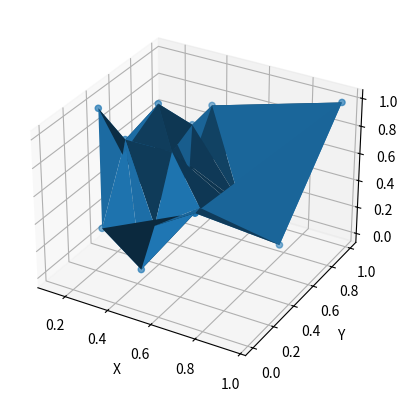

The script that saved this image:
import numpy as np
import matplotlib.pyplot as plt
from mpl_toolkits.mplot3d import Axes3D
from scipy.spatial import Delaunay

# 3次元データの生成
points = np.random.rand(20, 3)  # 20個のランダムな3次元点を生成

# Delaunay分割の作成
tri = Delaunay(points)

# 結果の可視化
fig = plt.figure()
ax = fig.add_subplot(111, projection='3d')

# 3次元点をプロット
ax.scatter(points[:, 0], points[:, 1], points[:, 2])

# 分割三角形をプロット
ax.plot_trisurf(points[:, 0], points[:, 1], points[:, 2], triangles=tri.simplices)

# 軸ラベルの設定
ax.set_xlabel('X')
ax.set_ylabel('Y')
ax.set_zlabel('Z')

# 表示
plt.show()